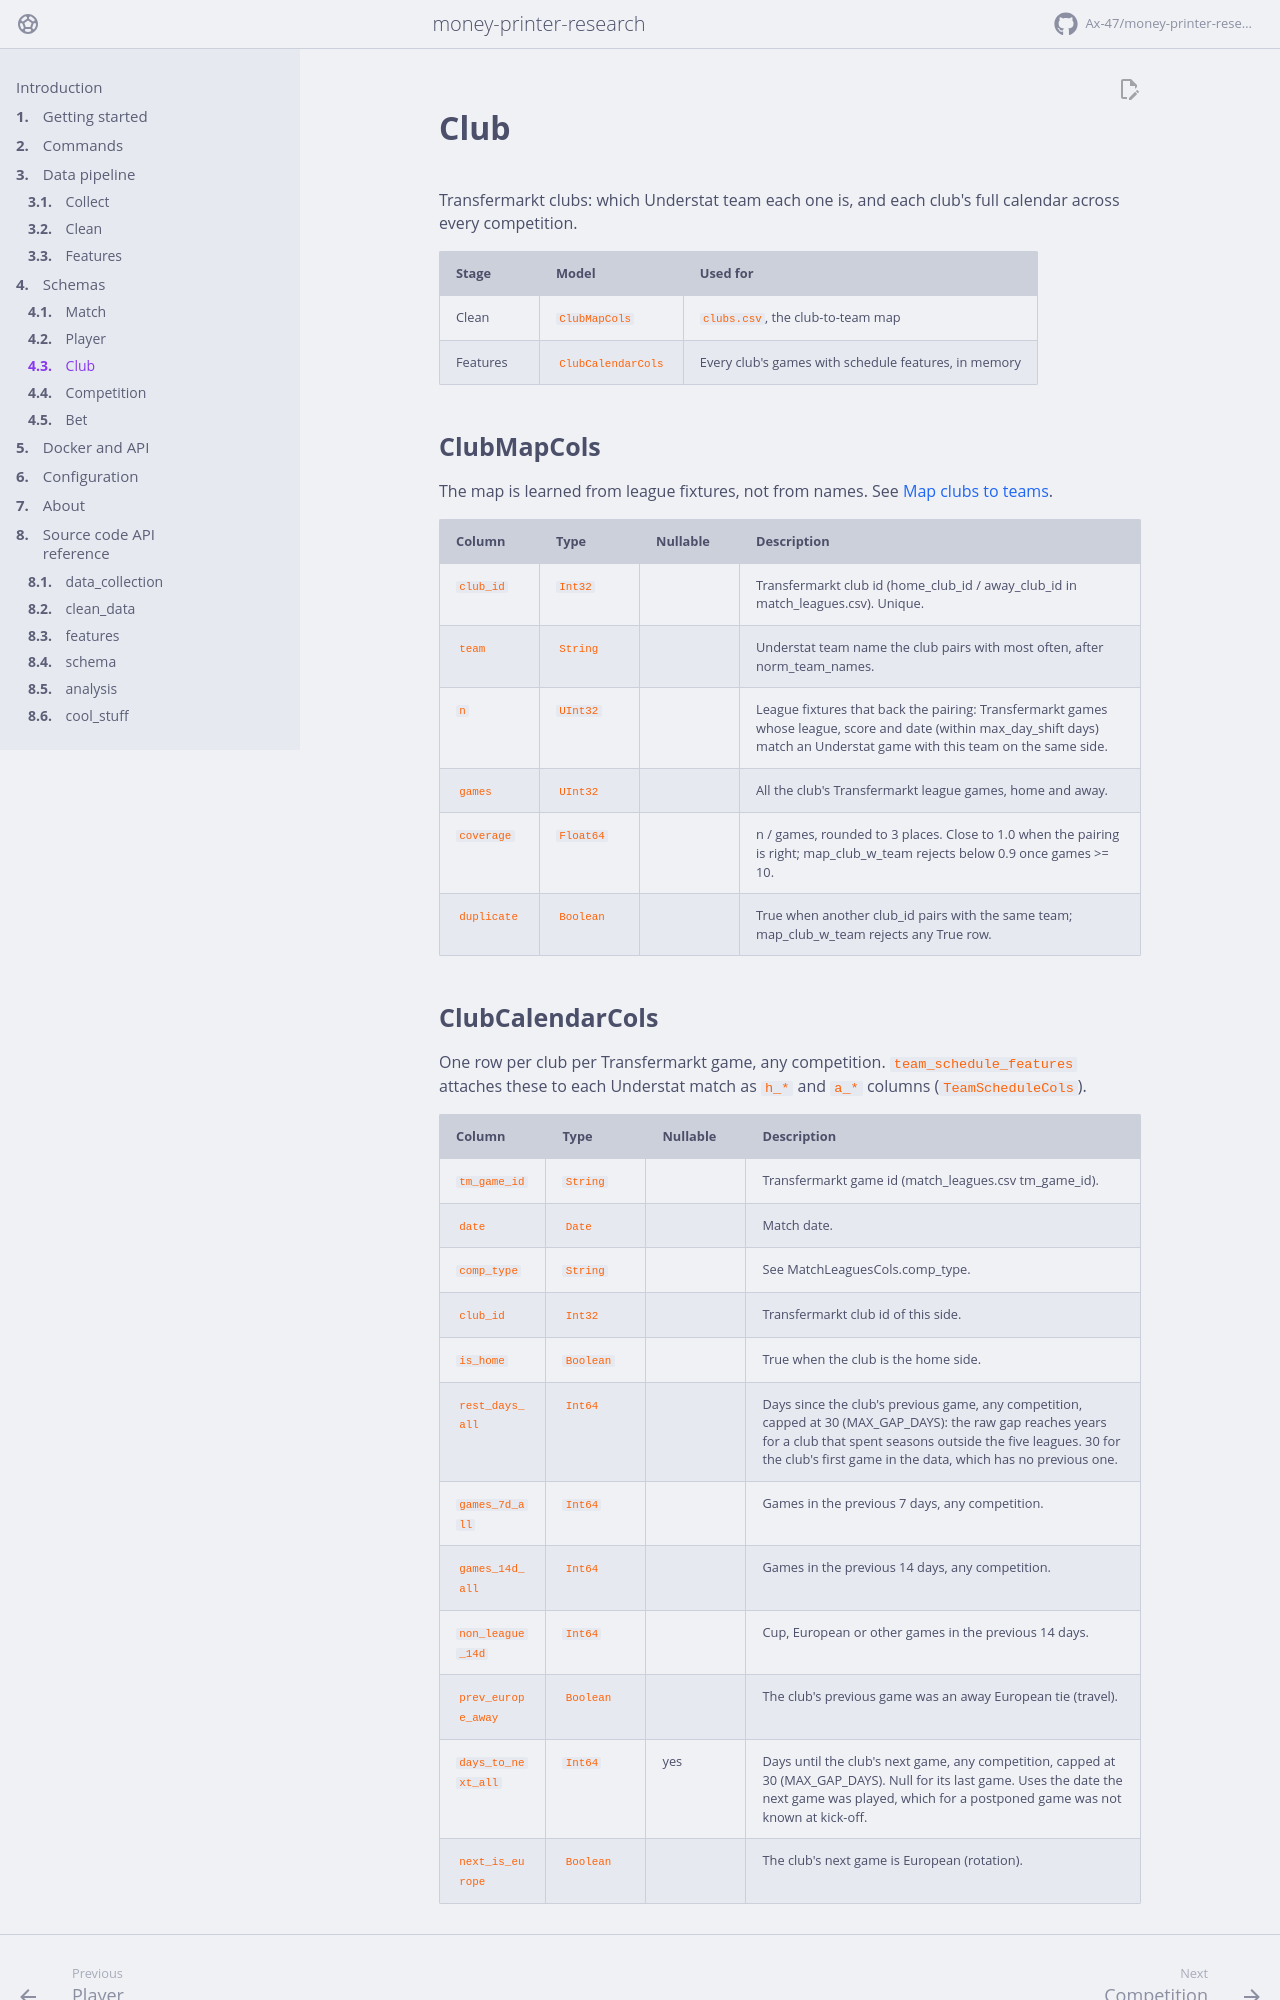

repository: Ax-47/money-printer-research · page: schema/club/index.html · generator: mkdocs

# Club

Transfermarkt clubs: which Understat team each one is, and each club's full
calendar across every competition.

| Stage | Model | Used for |
| --- | --- | --- |
| Clean | `ClubMapCols` | `clubs.csv`, the club-to-team map |
| Features | `ClubCalendarCols` | Every club's games with schedule features, in memory |

## ClubMapCols

The map is learned from league fixtures, not from names. See
[Map clubs to teams](../pipeline/clean.md#map-clubs-to-teams).

<!-- columns: money_printer_research.schema.ClubMapCols -->
